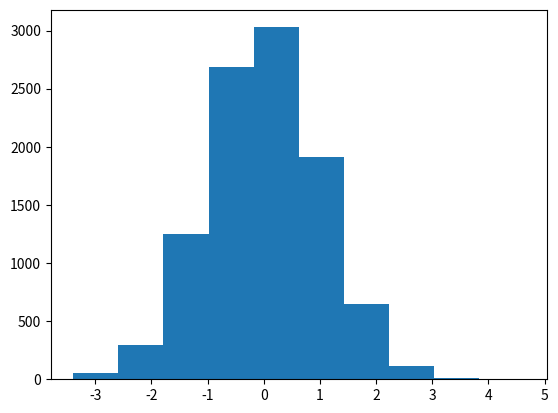

Python code for this plot:
# testing Histograms
# Author: James Connolly

import numpy as np
import matplotlib.pyplot as plt

# use for debugging as data stays the same
# np.random.seed(1)
normData = np.random.normal(size=10000)

plt.hist(normData)
plt.show()